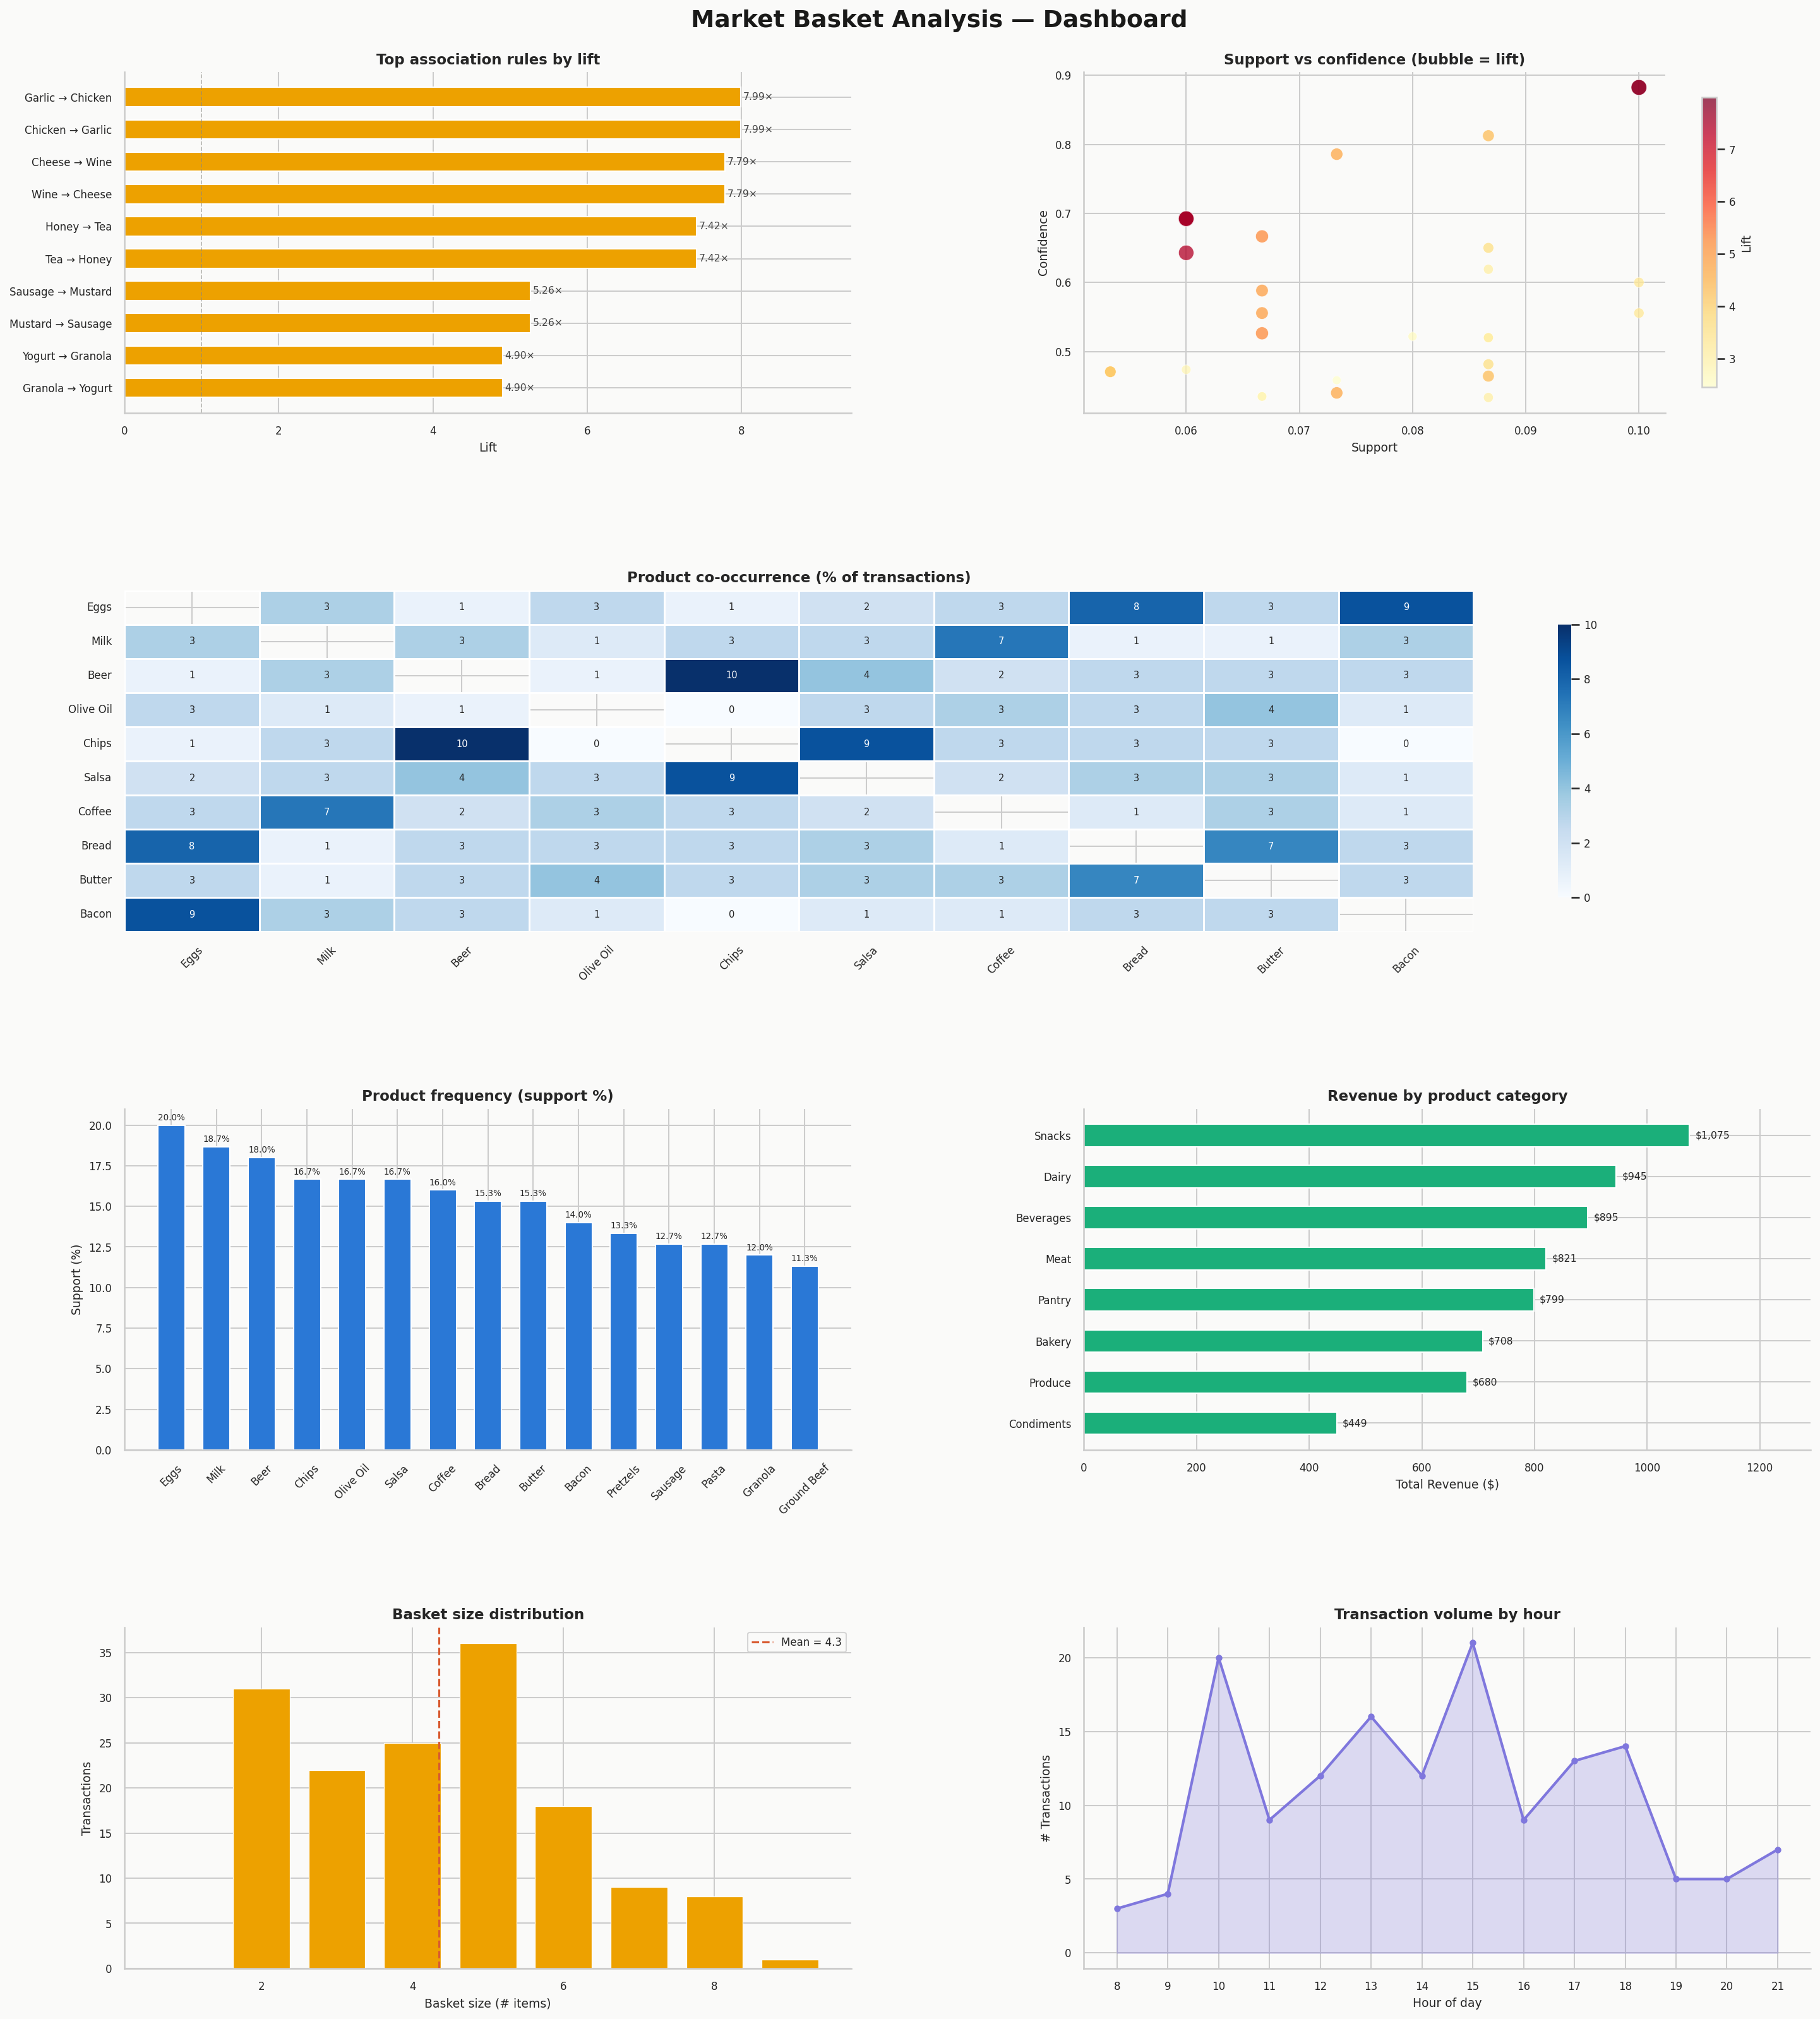

Write Python code to recreate this figure.
"""
dashboard.py
Market Basket Analysis — Static Dashboard
Generates a multi-panel PNG dashboard with 8 visualisations.
"""

import pandas as pd
import numpy as np
import matplotlib
matplotlib.use("Agg")
import matplotlib.pyplot as plt
import matplotlib.patches as mpatches
import matplotlib.gridspec as gridspec
import seaborn as sns
from collections import Counter

# ── Palette ─────────────────────────────────────────────────────────────────
BLUE   = "#2a78d6"
TEAL   = "#1baf7a"
AMBER  = "#eda100"
CORAL  = "#D85A30"
PURPLE = "#7F77DD"
GRAY   = "#888780"
COLORS = [BLUE, TEAL, AMBER, CORAL, PURPLE, GRAY, "#e24b4a", "#1d9e75"]

sns.set_theme(style="whitegrid", palette=COLORS)
plt.rcParams.update({
    "font.family": "DejaVu Sans",
    "axes.spines.top": False,
    "axes.spines.right": False,
    "axes.titlesize": 11,
    "axes.titleweight": "bold",
    "axes.labelsize": 9,
    "xtick.labelsize": 8,
    "ytick.labelsize": 8,
    "figure.facecolor": "#fafaf9",
    "axes.facecolor": "#fafaf9",
})


def load_data():
    rules   = pd.read_csv("association_rules.csv")
    stats   = pd.read_csv("product_stats.csv")
    cooc    = pd.read_csv("cooccurrence_matrix.csv", index_col=0)
    txn_df  = pd.read_csv("transactions.csv")
    return rules, stats, cooc, txn_df


def plot_top_rules(ax, rules, n=10):
    top = rules.head(n).copy()
    labels = [f"{r.antecedent} → {r.consequent}" for _, r in top.iterrows()]
    colors = [BLUE if v < 2 else TEAL if v < 3 else AMBER for v in top["lift"]]
    bars = ax.barh(labels[::-1], top["lift"].values[::-1], color=colors[::-1], height=0.6)
    ax.axvline(1, color=GRAY, linewidth=0.8, linestyle="--", alpha=0.6)
    for bar, val in zip(bars, top["lift"].values[::-1]):
        ax.text(bar.get_width() + 0.03, bar.get_y() + bar.get_height()/2,
                f"{val:.2f}×", va="center", fontsize=7.5, color="#444")
    ax.set_xlabel("Lift")
    ax.set_title("Top association rules by lift")
    ax.set_xlim(0, top["lift"].max() * 1.18)


def plot_scatter(ax, rules):
    sc = ax.scatter(rules["support"], rules["confidence"],
                    c=rules["lift"], cmap="YlOrRd",
                    s=rules["lift"] * 18, alpha=0.75, edgecolors="white", linewidths=0.4)
    plt.colorbar(sc, ax=ax, label="Lift", shrink=0.85)
    ax.set_xlabel("Support")
    ax.set_ylabel("Confidence")
    ax.set_title("Support vs confidence (bubble = lift)")


def plot_heatmap(ax, cooc):
    top = cooc.iloc[:10, :10]
    mask = np.eye(len(top), dtype=bool)
    sns.heatmap(top, ax=ax, cmap="Blues", mask=mask, annot=True, fmt=".0f",
                linewidths=0.5, linecolor="white",
                annot_kws={"size": 7}, cbar_kws={"shrink": 0.8})
    ax.set_title("Product co-occurrence (% of transactions)")
    ax.tick_params(axis="x", rotation=45)
    ax.tick_params(axis="y", rotation=0)


def plot_product_freq(ax, stats, n=15):
    top = stats.head(n)
    bars = ax.bar(top["product"], top["support"] * 100, color=BLUE, width=0.6)
    ax.set_ylabel("Support (%)")
    ax.set_title("Product frequency (support %)")
    ax.tick_params(axis="x", rotation=45)
    for bar in bars:
        ax.text(bar.get_x() + bar.get_width()/2, bar.get_height() + 0.3,
                f"{bar.get_height():.1f}%", ha="center", fontsize=6.5)


def plot_category_revenue(ax, txn_df):
    rev = txn_df.copy()
    rev["revenue"] = rev["price"] * rev["quantity"]
    cat_rev = rev.groupby("category")["revenue"].sum().sort_values(ascending=True)
    ax.barh(cat_rev.index, cat_rev.values, color=TEAL, height=0.55)
    ax.set_xlabel("Total Revenue ($)")
    ax.set_title("Revenue by product category")
    for i, v in enumerate(cat_rev.values):
        ax.text(v + 10, i, f"${v:,.0f}", va="center", fontsize=7.5)
    ax.set_xlim(0, cat_rev.max() * 1.2)


def plot_basket_size_dist(ax, txn_df):
    sizes = txn_df.groupby("transaction_id")["product"].nunique()
    ax.hist(sizes, bins=range(1, sizes.max() + 2), color=AMBER, edgecolor="white",
            linewidth=0.6, align="left", rwidth=0.75)
    ax.axvline(sizes.mean(), color=CORAL, linewidth=1.5, linestyle="--",
               label=f"Mean = {sizes.mean():.1f}")
    ax.set_xlabel("Basket size (# items)")
    ax.set_ylabel("Transactions")
    ax.set_title("Basket size distribution")
    ax.legend(fontsize=8)


def plot_hourly_transactions(ax, txn_df):
    hourly = txn_df.groupby("hour")["transaction_id"].nunique()
    ax.fill_between(hourly.index, hourly.values, alpha=0.25, color=PURPLE)
    ax.plot(hourly.index, hourly.values, color=PURPLE, linewidth=2, marker="o", markersize=4)
    ax.set_xlabel("Hour of day")
    ax.set_ylabel("# Transactions")
    ax.set_title("Transaction volume by hour")
    ax.set_xticks(range(8, 22))


def plot_confidence_lift(ax, rules):
    top = rules.head(20)
    x = np.arange(len(top))
    w = 0.38
    b1 = ax.bar(x - w/2, top["confidence"] * 100, width=w, color=BLUE, label="Confidence (%)")
    b2 = ax.bar(x + w/2, top["lift"] * 20, width=w, color=TEAL, label="Lift × 20")
    ax.set_xticks(x)
    labels = [f"{r.antecedent[:8]}→{r.consequent[:8]}" for _, r in top.iterrows()]
    ax.set_xticklabels(labels, rotation=55, ha="right", fontsize=6)
    ax.set_title("Confidence vs lift — top 20 rules")
    ax.legend(fontsize=8)


def build_dashboard():
    rules, stats, cooc, txn_df = load_data()

    fig = plt.figure(figsize=(20, 22), facecolor="#fafaf9")
    fig.suptitle("Market Basket Analysis — Dashboard",
                 fontsize=18, fontweight="bold", color="#1a1a19", y=0.98)

    gs = gridspec.GridSpec(4, 2, figure=fig, hspace=0.52, wspace=0.32,
                           left=0.07, right=0.96, top=0.95, bottom=0.04)

    ax1 = fig.add_subplot(gs[0, 0]); plot_top_rules(ax1, rules)
    ax2 = fig.add_subplot(gs[0, 1]); plot_scatter(ax2, rules)
    ax3 = fig.add_subplot(gs[1, :]); plot_heatmap(ax3, cooc)
    ax4 = fig.add_subplot(gs[2, 0]); plot_product_freq(ax4, stats)
    ax5 = fig.add_subplot(gs[2, 1]); plot_category_revenue(ax5, txn_df)
    ax6 = fig.add_subplot(gs[3, 0]); plot_basket_size_dist(ax6, txn_df)
    ax7 = fig.add_subplot(gs[3, 1]); plot_hourly_transactions(ax7, txn_df)

    out = "dashboard.png"
    fig.savefig(out, dpi=150, bbox_inches="tight", facecolor="#fafaf9")
    plt.close(fig)
    print(f"Saved dashboard → {out}")

    # Second figure: confidence/lift grouped bar
    fig2, ax = plt.subplots(figsize=(14, 5), facecolor="#fafaf9")
    plot_confidence_lift(ax, rules)
    fig2.tight_layout()
    fig2.savefig("confidence_lift_chart.png", dpi=150, bbox_inches="tight", facecolor="#fafaf9")
    plt.close(fig2)
    print("Saved confidence_lift_chart.png")


if __name__ == "__main__":
    build_dashboard()
